Run: headless pygame with SDL's dummy video driver; simulated clock (each Clock.tick advances the game by its frame time, no real sleeping); random seed 0; keys injected as events and as key.get_pressed() state; no mouse input.
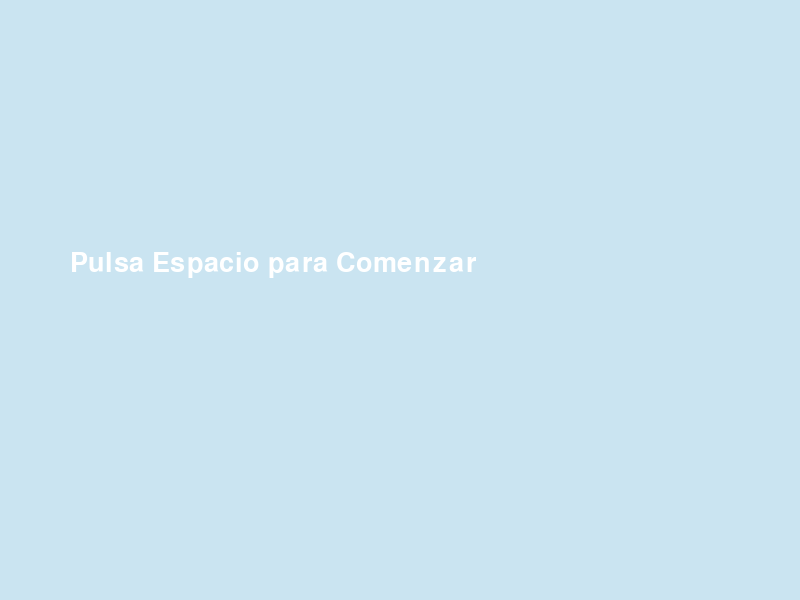
Frame 1 of 4 · flips 1–60 · no input
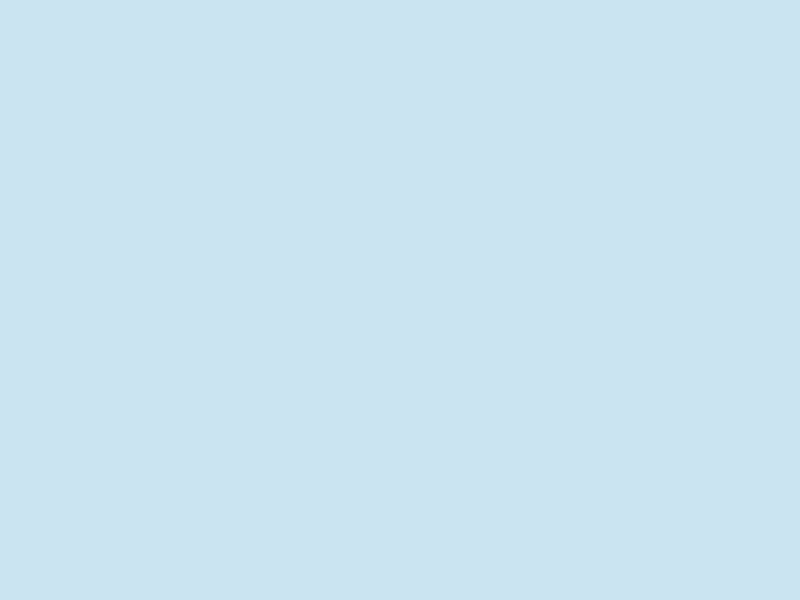
Frame 2 of 4 · flips 61–180 · tapped SPACE, RETURN · held RIGHT (→), D
Frame 3 of 4 · flips 181–300 · held DOWN (↓), S · screen unchanged from frame 2, image omitted
Frame 4 of 4 · flips 301–420 · held LEFT (←), A, UP (↑), W · screen unchanged from frame 3, image omitted

The pygame program that drew these frames:

import pygame, random

pygame.init()
screen_width = 800
screen_height = 600

pantalla = pygame.display.set_mode((screen_width, screen_height))
pygame.display.set_caption("Menu")

juego_inicio = False

font = pygame.font.SysFont("arialblack", 40)

color_text = (255, 255, 255)


def draw_text(text, font, text_col, x, y):
    img = font.render(text, True, color_text)
    pantalla.blit(img, (x, y))


run = True
while run:

    pantalla.fill((202, 228, 241))

    if juego_inicio == True:
        pass
    else:
        draw_text("Pulsa Espacio para Comenzar", font, color_text, 70, 250)



    for event in pygame.event.get():
        if event.type == pygame.KEYDOWN:
            if event.key == pygame.K_SPACE:
                juego_inicio = True
        if event.type == pygame.QUIT:
            run = False

    pygame.display.update()


pygame.quit()
